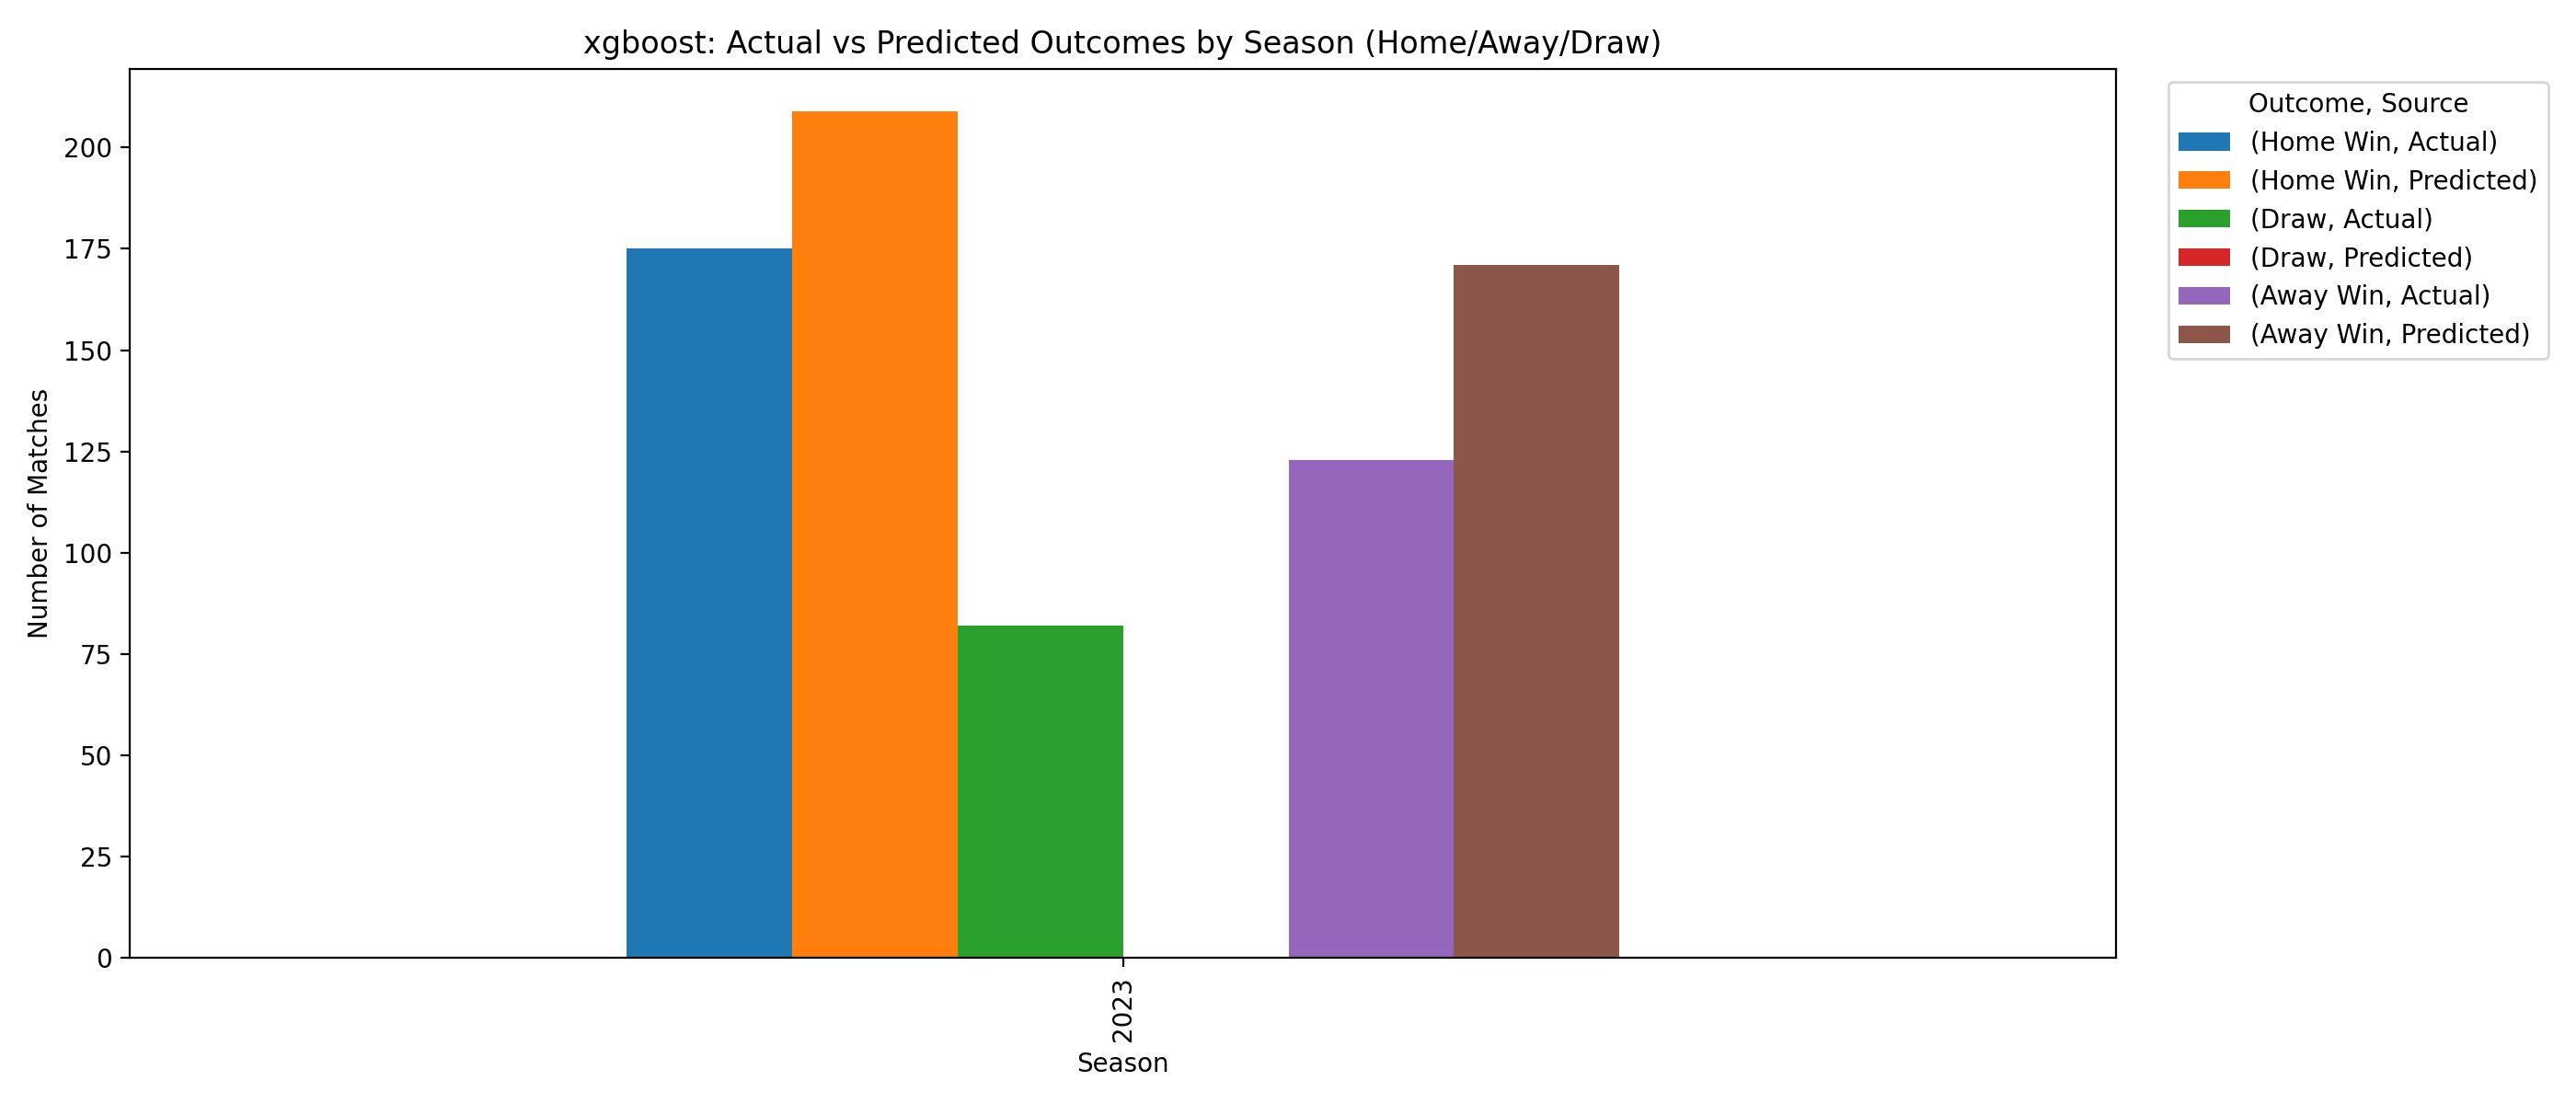

Values plotted in this chart, from the file beside it:
Season, Outcome, Count, Source
2023, Away Win, 123, Actual
2023, Away Win, 171, Predicted
2023, Draw, 82, Actual
2023, Home Win, 175, Actual
2023, Home Win, 209, Predicted
